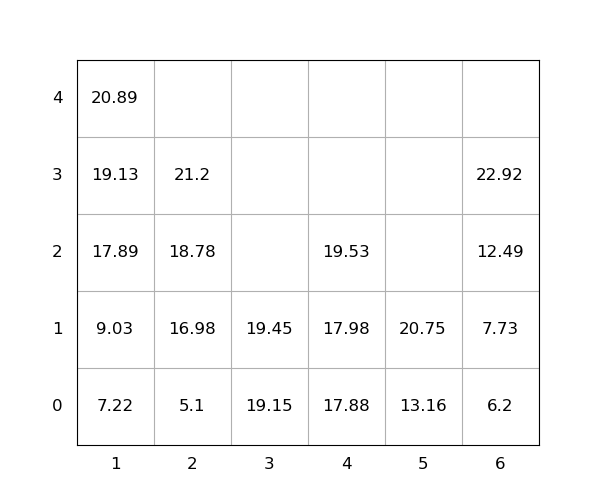

Data behind this chart, as committed beside it:
idx, loc_x, loc_y, loc_z, weight, group, score, seq, reloc, size(ft)
1, 6, 0, 0, 6.2, 0, 6.2, 0, 0, 20
2, 5, 0, 0, 13.16, 0, 13.16, 0, 0, 20
3, 4, 0, 0, 17.88, 0, 17.88, 0, 0, 20
4, 3, 0, 0, 19.15, 0, 19.15, 1, 0, 20
5, 5, 0, 1, 20.75, 0, 20.75, 2, 0, 20
6, 3, 0, 1, 19.45, 0, 19.45, 3, 0, 20
7, 2, 0, 0, 5.1, 0, 5.1, 4, 0, 20
8, 4, 0, 1, 17.98, 0, 17.98, 5, 0, 20
9, 1, 0, 0, 7.22, 0, 7.22, 6, 0, 20
10, 1, 0, 1, 9.03, 0, 9.03, 7, 0, 20
11, 1, 0, 2, 17.89, 0, 17.89, 8, 0, 20
12, 6, 0, 1, 7.73, 0, 7.73, 9, 0, 20
13, 2, 0, 1, 16.98, 0, 16.98, 10, 0, 20
14, 1, 0, 3, 19.13, 0, 19.13, 11, 0, 20
15, 2, 0, 2, 18.78, 0, 18.78, 12, 0, 20
16, 6, 0, 2, 12.49, 0, 12.49, 13, 0, 20
17, 4, 0, 2, 19.53, 0, 19.53, 14, 0, 20
18, 2, 0, 3, 21.2, 0, 21.2, 15, 0, 20
19, 1, 0, 4, 20.89, 0, 20.89, 16, 0, 20
20, 6, 0, 3, 22.92, 0, 22.92, 17, 0, 20
